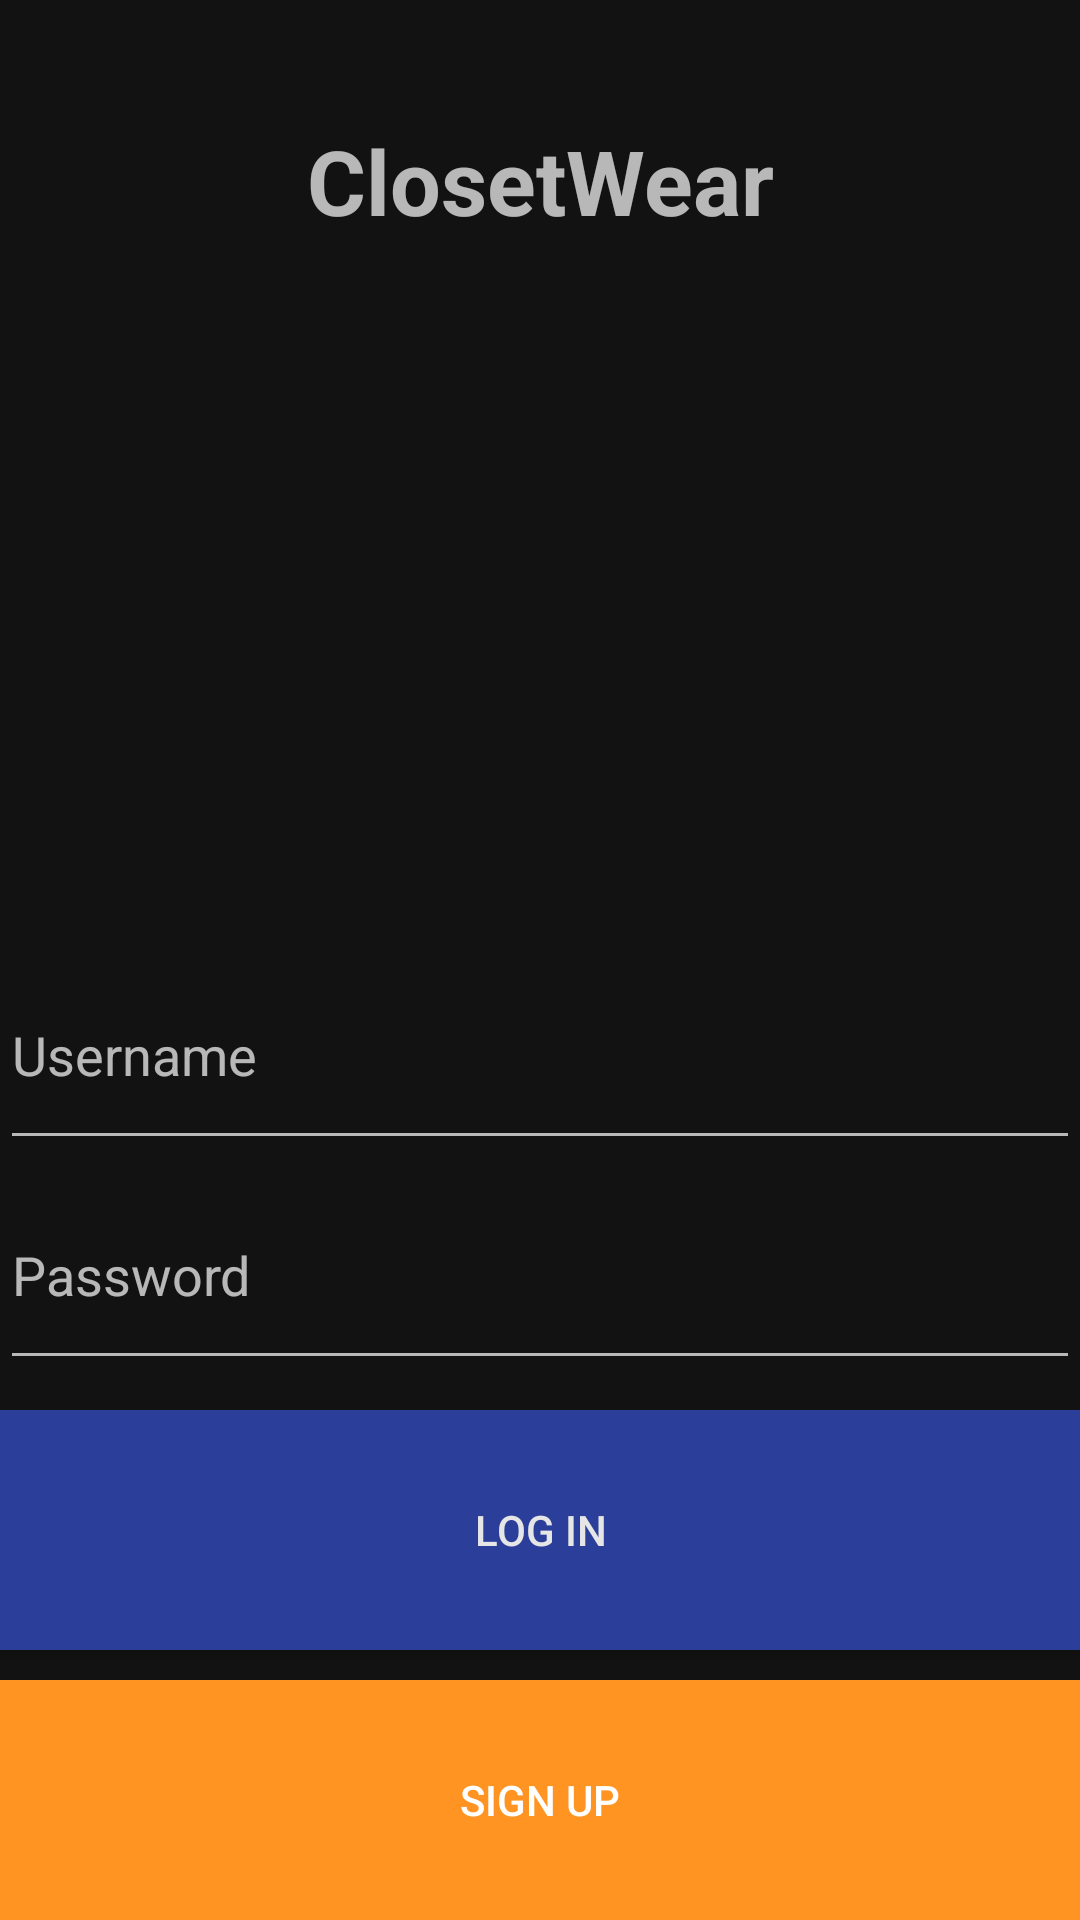

Produce the Android XML layout that renders to this screen, including the resource entries it uses.
<!-- AndroidManifest.xml: application theme AppTheme -->
<!-- res/layout/activity_login.xml -->
<?xml version="1.0" encoding="utf-8"?>
<LinearLayout xmlns:android="http://schemas.android.com/apk/res/android"
    xmlns:app="http://schemas.android.com/apk/res-auto"
    xmlns:tools="http://schemas.android.com/tools"
    android:layout_width="match_parent"
    android:layout_height="wrap_content"
    android:layout_margin="16dp"
    android:orientation="vertical"
    android:paddingTop="10dp"
    tools:context=".LoginActivity">

    <TextView
        android:id="@+id/textView"
        android:layout_width="match_parent"
        android:layout_height="wrap_content"
        android:layout_margin="30dp"
        android:layout_weight="1"
        android:text="ClosetWear"
        android:textAlignment="center"
        android:textSize="30sp"
        android:textStyle="bold" />

    <ImageView
        android:id="@+id/imageView"
        android:layout_width="match_parent"
        android:layout_height="89dp"
        android:layout_marginBottom="50dp"
        android:layout_weight="1"
        tools:srcCompat="@tools:sample/avatars" />

    <EditText
        android:id="@+id/username"
        android:layout_width="match_parent"
        android:layout_height="wrap_content"
        android:layout_weight="1"
        android:ems="10"
        android:hint="Username" />

    <EditText
        android:id="@+id/password"
        android:layout_width="match_parent"
        android:layout_height="wrap_content"
        android:layout_weight="1"
        android:ems="10"
        android:hint="Password"
        android:inputType="textPassword" />

    <Button
        android:id="@+id/loginBtn"
        android:layout_width="match_parent"
        android:layout_height="wrap_content"
        android:layout_marginTop="10dp"
        android:layout_weight="1"
        android:alpha=".9"
        android:background="#2E44AA"
        android:text="Log in"
        android:textColor="#FFFFFF" />

    <Button
        android:id="@+id/signUpBtn"
        android:layout_width="match_parent"
        android:layout_height="wrap_content"
        android:layout_marginTop="10dp"
        android:layout_weight="1"
        android:background="#FF9422"
        android:text="sign up"
        android:textColor="#FFFFFF" />

</LinearLayout>
<!-- resources referenced by this layout -->
<resources>
  <style name="AppTheme" parent="Theme.MaterialComponents">
          
          <item name="bottomNavigationStyle">@style/Widget.MaterialComponents.BottomNavigationView.Colored</item>
          <item name="colorPrimary">@color/black</item>
          <item name="colorPrimaryVariant">@color/black</item>
          <item name="colorOnBackground">@color/black</item>
          <item name="colorOnPrimary">@color/white</item>
  
      </style>
  <color name="black">#000000</color>
  <color name="white">#FFFFFF</color>
</resources>
